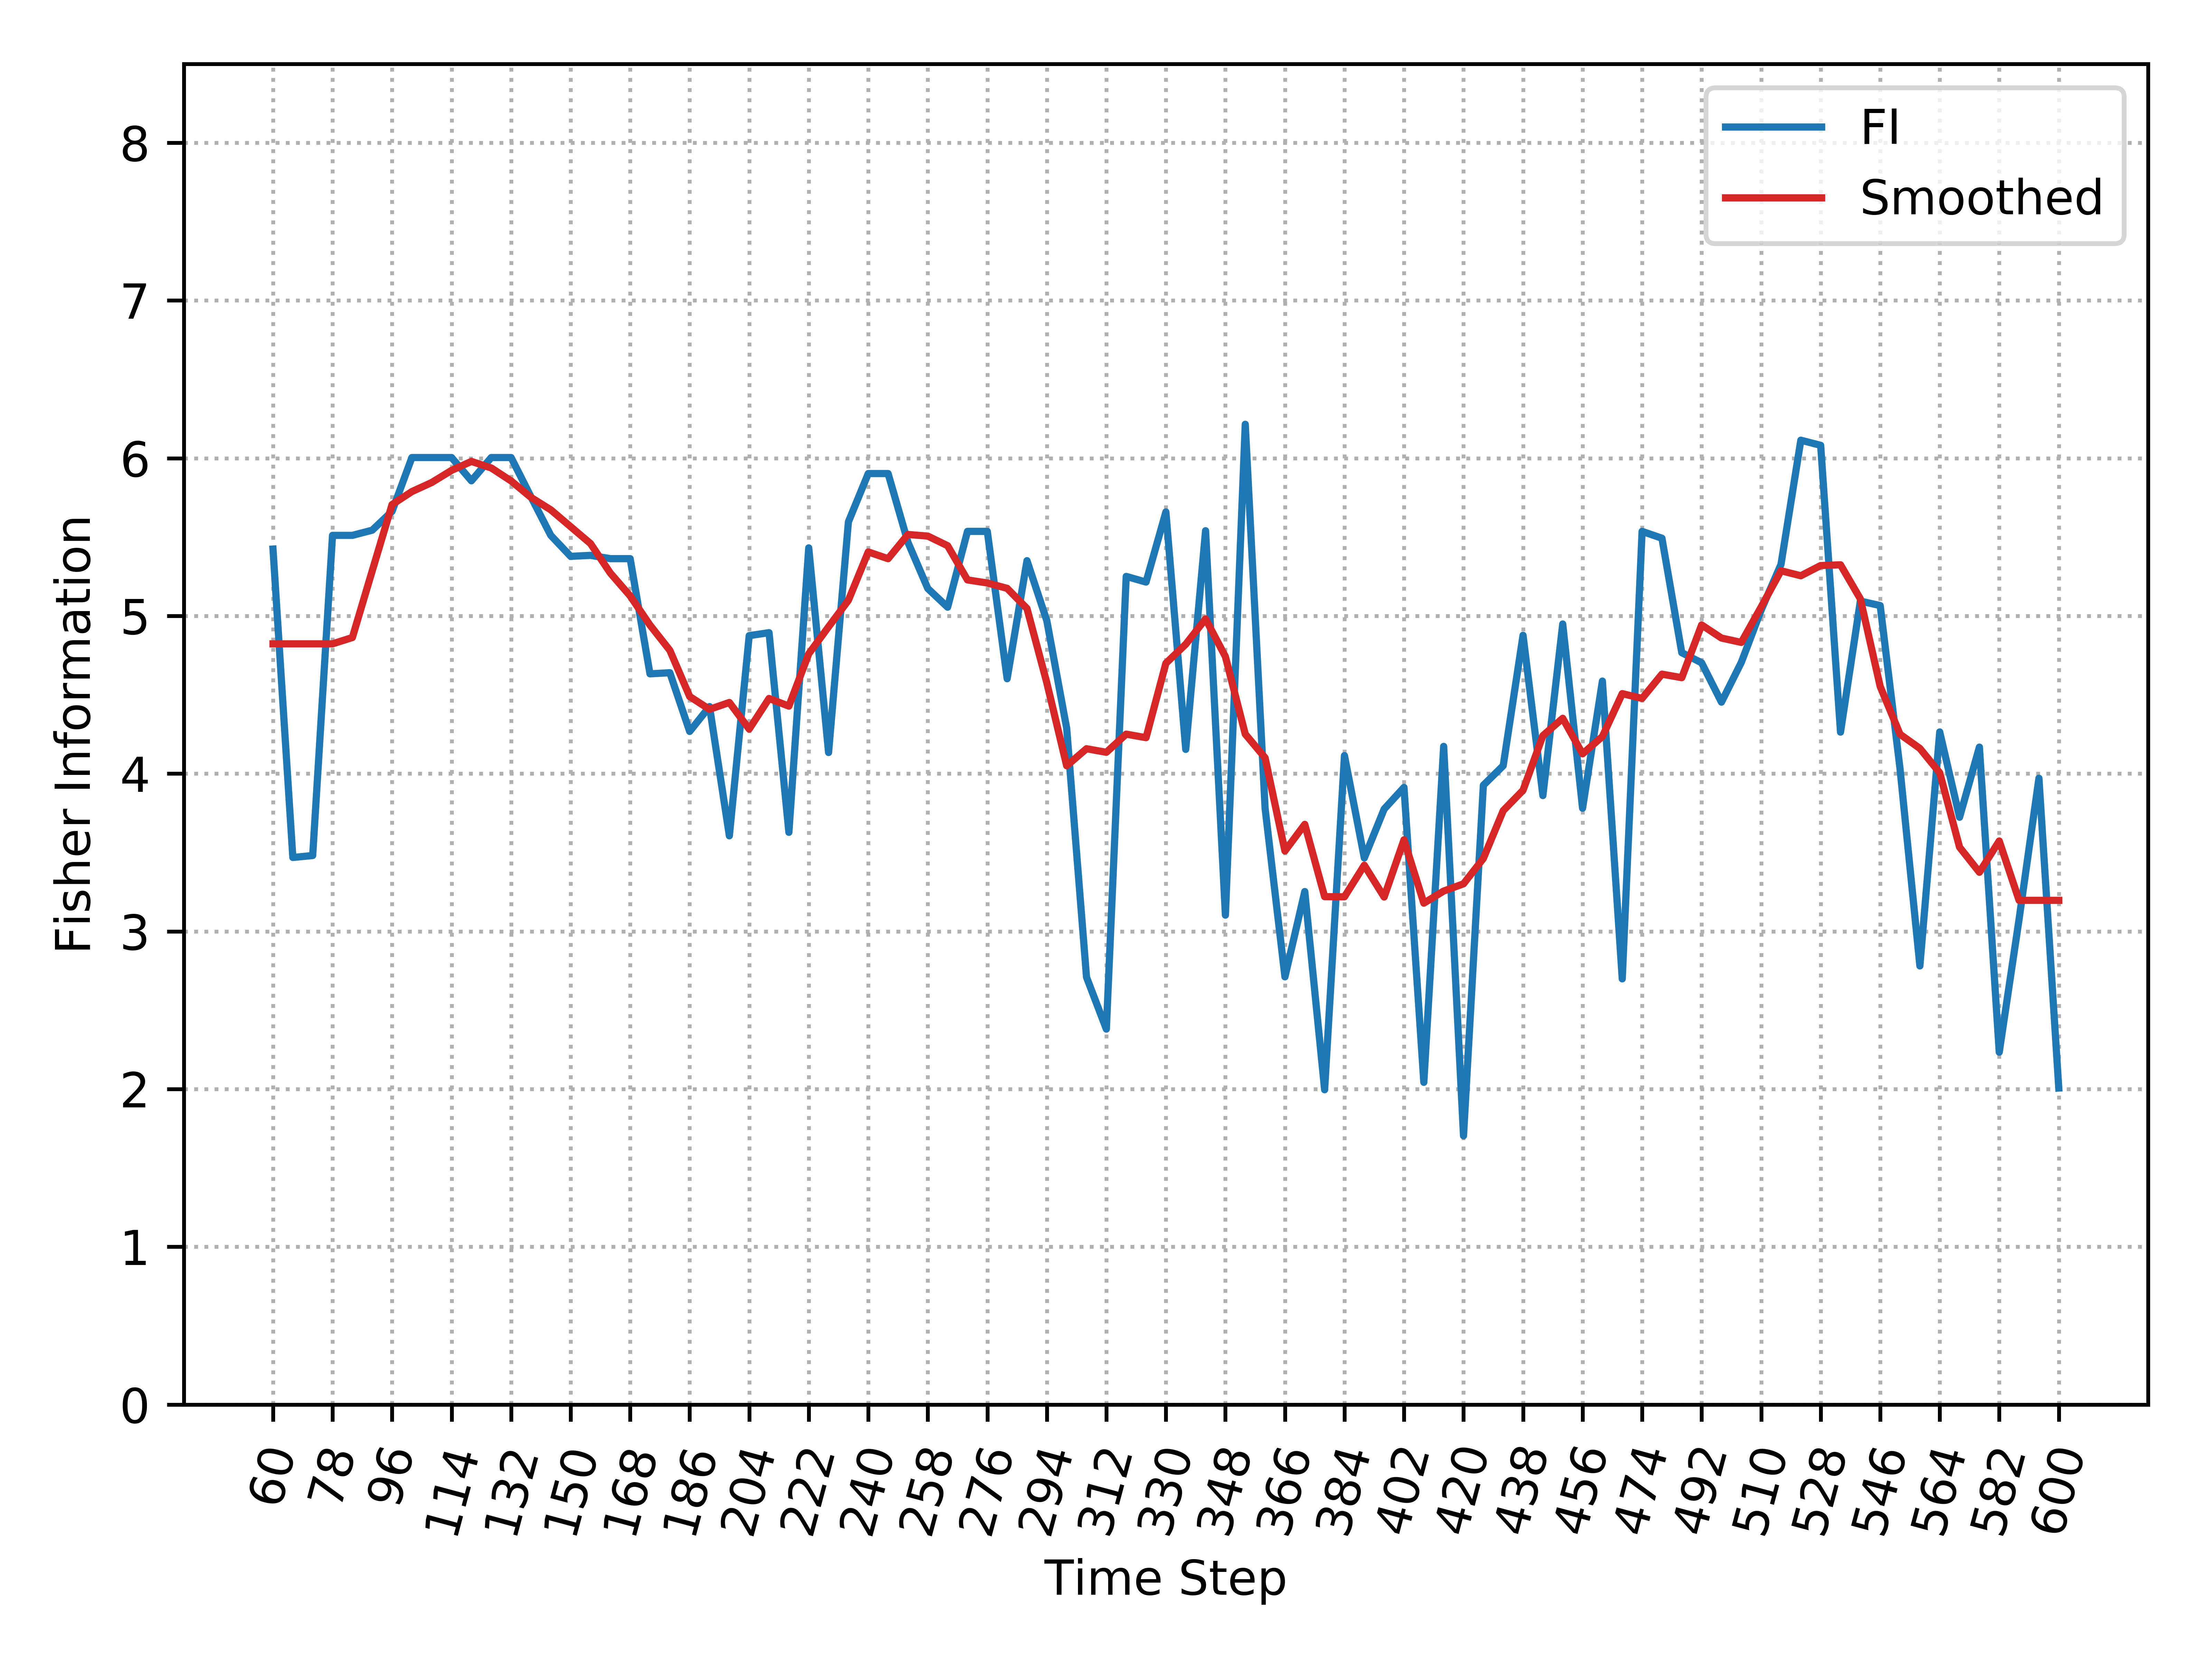

Data behind this chart, as committed beside it:
, Time_Step, FI, Smooth_FI
0, 60, 5.424, 4.823
1, 66, 3.469, 4.823
2, 72, 3.481, 4.823
3, 78, 5.511, 4.823
4, 84, 5.511, 4.863
5, 90, 5.544, 5.286
6, 96, 5.663, 5.706
7, 102, 6.004, 5.789
8, 108, 6.004, 5.846
9, 114, 6.004, 5.923
10, 120, 5.857, 5.98
11, 126, 6.004, 5.938
12, 132, 6.004, 5.856
13, 138, 5.756, 5.752
14, 144, 5.511, 5.673
15, 150, 5.378, 5.566
16, 156, 5.384, 5.459
17, 162, 5.363, 5.272
18, 168, 5.363, 5.127
19, 174, 4.633, 4.942
20, 180, 4.64, 4.782
21, 186, 4.268, 4.489
22, 192, 4.425, 4.408
23, 198, 3.606, 4.451
24, 204, 4.875, 4.283
25, 210, 4.894, 4.477
26, 216, 3.628, 4.428
27, 222, 5.432, 4.76
28, 228, 4.134, 4.931
29, 234, 5.597, 5.099
30, 240, 5.903, 5.406
31, 246, 5.903, 5.363
32, 252, 5.467, 5.517
33, 258, 5.174, 5.506
34, 264, 5.056, 5.445
35, 270, 5.536, 5.229
36, 276, 5.536, 5.209
37, 282, 4.602, 5.175
38, 288, 5.351, 5.047
39, 294, 4.97, 4.576
40, 300, 4.288, 4.05
41, 306, 2.71, 4.158
42, 312, 2.38, 4.136
43, 318, 5.251, 4.251
44, 324, 5.215, 4.228
45, 330, 5.659, 4.7
46, 336, 4.154, 4.82
47, 342, 5.54, 4.981
48, 348, 3.103, 4.742
49, 354, 6.215, 4.251
50, 360, 3.781, 4.101
51, 366, 2.712, 3.51
52, 372, 3.253, 3.679
53, 378, 1.996, 3.22
54, 384, 4.115, 3.219
55, 390, 3.465, 3.42
56, 396, 3.775, 3.218
57, 402, 3.913, 3.581
58, 408, 2.043, 3.179
59, 414, 4.173, 3.256
... 31 more rows
